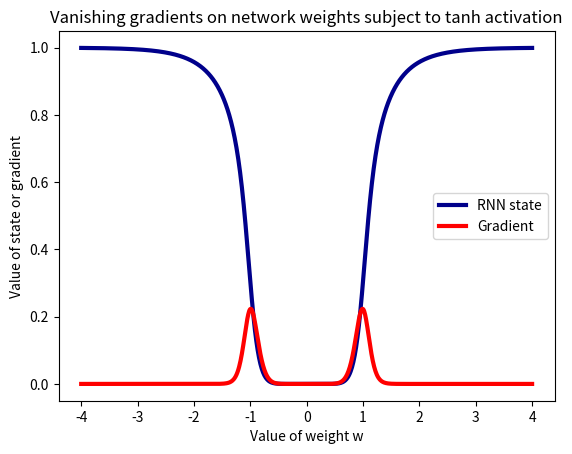

The script that saved this image:
import numpy as np
import matplotlib.pyplot as plt

def forward_backward_prop(w,T):
    hs = [0.5]
    for _ in range(T):
        hs.append(np.tanh(w*hs[-1]))

    dh = 1
    for t in range(T):
        dh = (1-hs[-1-t] ** 2) * w * dh
        
    return hs[-1], dh
    
T = 10     #sequence length
wlim = 4   #limit of interval over weights w

results = []
ws = np.linspace(-wlim, wlim, 1000)
for w in ws:
    results.append(forward_backward_prop(w, T))
    
plt.plot(ws, [r[0] for r in results], label='RNN state', color='darkblue', linewidth=3.0)
plt.plot(ws, [r[1] for r in results], label='Gradient', color='red', linewidth=3.0)
plt.title('Vanishing gradients on network weights subject to tanh activation')
plt.xlabel('Value of weight w')
plt.ylabel('Value of state or gradient')
plt.legend()
plt.savefig('vanishing_gradient_tanh.png', dpi=300)